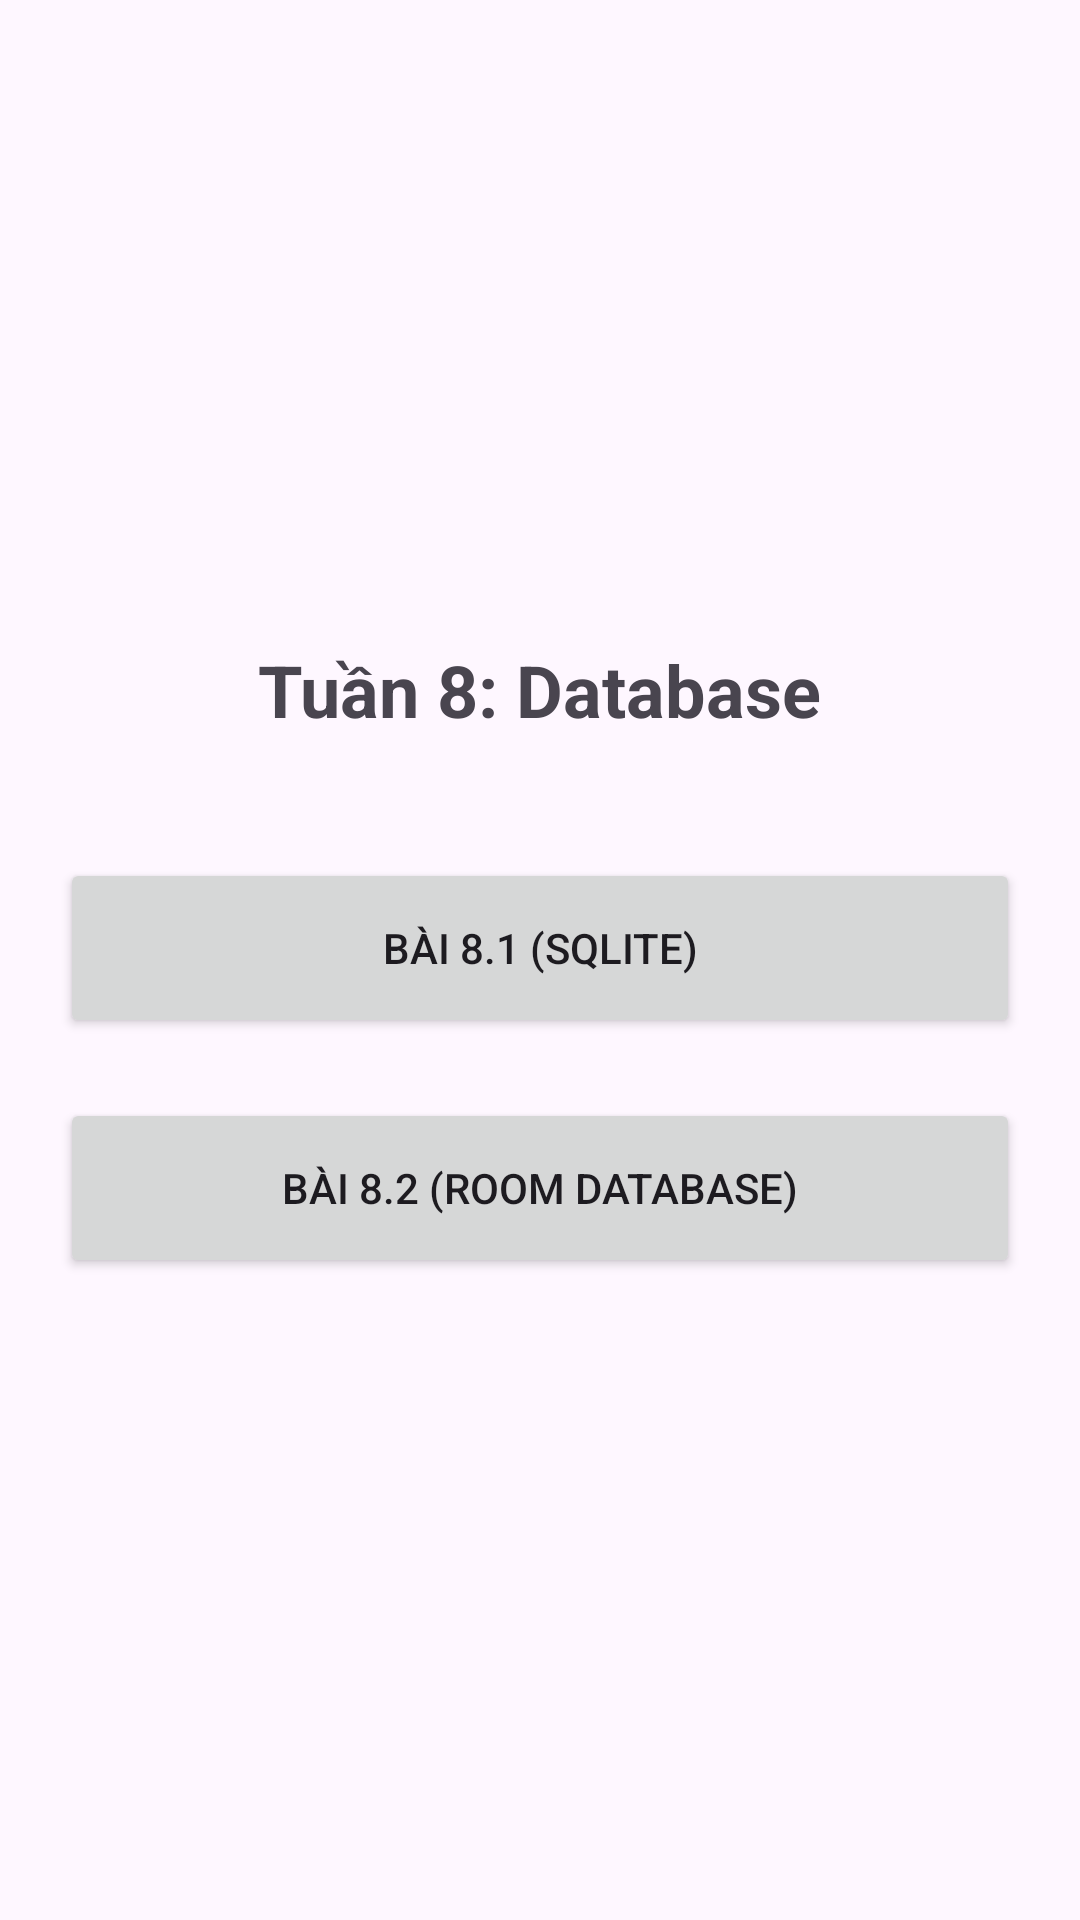

This screen was rendered from an Android layout file. Write that file and the resources it references.
<!-- AndroidManifest.xml: application theme Theme.Nhom4_W2 -->
<!-- res/layout/activity_main_tuan8.xml -->
<?xml version="1.0" encoding="utf-8"?>
<LinearLayout xmlns:android="http://schemas.android.com/apk/res/android"
    android:layout_width="match_parent"
    android:layout_height="match_parent"
    android:orientation="vertical"
    android:gravity="center"
    android:padding="20dp">

    <TextView
        android:layout_width="wrap_content"
        android:layout_height="wrap_content"
        android:text="Tuần 8: Database"
        android:textSize="24sp"
        android:textStyle="bold"
        android:layout_marginBottom="40dp"/>

    <Button
        android:id="@+id/btnBai81"
        android:layout_width="match_parent"
        android:layout_height="60dp"
        android:text="Bài 8.1 (SQLite)"
        android:layout_marginBottom="20dp"/>

    <Button
        android:id="@+id/btnBai82"
        android:layout_width="match_parent"
        android:layout_height="60dp"
        android:text="Bài 8.2 (Room Database)"/>

</LinearLayout>
<!-- resources referenced by this layout -->
<resources>
  <style name="Theme.Nhom4_W2" parent="Base.Theme.Nhom4_W2" />
  <style name="Base.Theme.Nhom4_W2" parent="Theme.Material3.DayNight.NoActionBar">
          
          
      </style>
</resources>
